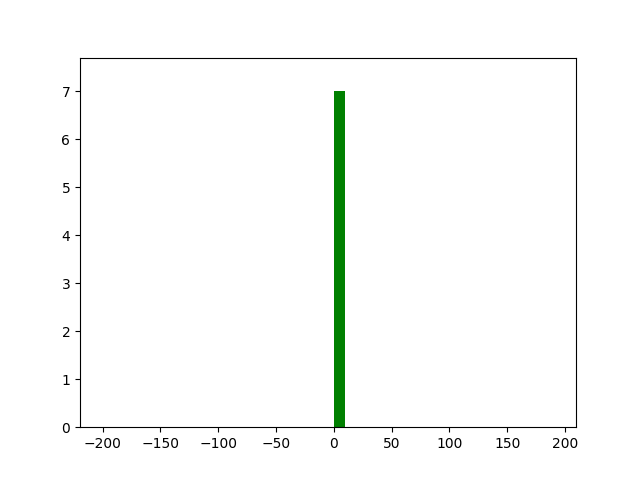

The file beside this chart, header and first rows:
damage, killed, reward
0.0, False, 0
0.0, False, 0
0.0, False, 0
0.0, False, 0
0.0, False, 0
0.0, False, 0
0.0, False, 0
